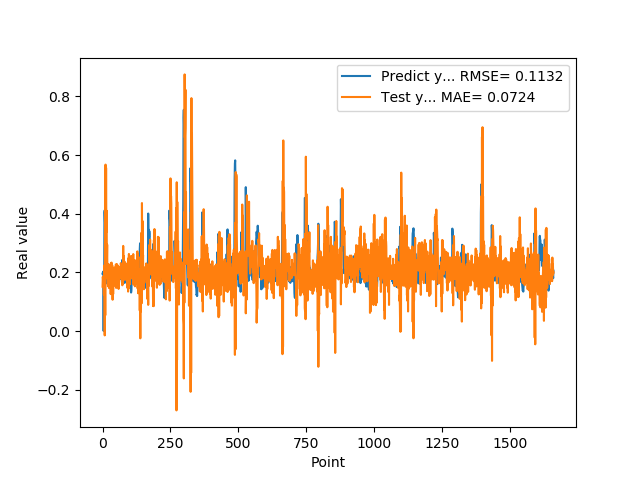

Values plotted in this chart, from the file beside it:
1.955727785830000398e-01, 1.511803996575587228e-01
1.954265981910000005e-01, 1.849324301511599267e-01
2.004670947789999880e-01, 1.729330530360307094e-01
2.029463946819999587e-01, 1.493419537493060889e-01
0.000000000000000000e+00, 1.801709398462724154e-01
1.862521618600000151e-01, 1.240773856518853774e-01
1.862153261900000301e-01, 2.232472977329349184e-01
4.038094580169999670e-01, 1.430308865834210852e-01
4.118085205549999461e-01, -1.500810591340292523e-02
3.743042349819999948e-01, 2.980418797517261909e-01
3.571429848669999685e-01, 5.367656621283405094e-02
2.572054266930000055e-01, 5.675501298042096021e-01
2.409307956699999753e-01, 2.877206052900015965e-01
2.253161966800000249e-01, 5.565920154234208495e-01
1.935185044999999937e-01, 3.367534856241394814e-01
1.787700653079999924e-01, 4.101347238053811295e-01
1.622045934200000150e-01, 2.387650891713120338e-01
1.761920750140000269e-01, 2.946583081361390799e-01
1.883655935530000325e-01, 1.788320433335219006e-01
1.861467957499999548e-01, 2.289982599336816693e-01
1.954913884399999968e-01, 1.524479589902918153e-01
1.954011768099999935e-01, 1.579179426500428585e-01
1.660518944260000185e-01, 1.780147974302088432e-01
1.907722949980000249e-01, 2.121085311222098146e-01
2.156041562559999625e-01, 1.464174559876828541e-01
1.898660957809999716e-01, 2.197079189925331133e-01
1.770474612709999895e-01, 1.910576662627770095e-01
2.001174986360000074e-01, 1.772157101793389311e-01
1.948629021640000125e-01, 1.965694601435989952e-01
1.922753006219999894e-01, 2.277992227438093709e-01
1.779100298880000042e-01, 1.258295038541278610e-01
1.810636967419999854e-01, 2.316007563849844797e-01
1.680064052340000114e-01, 1.700015008791246340e-01
1.635809391740000174e-01, 2.333041307743249915e-01
1.706920862200000111e-01, 1.965939886808204529e-01
1.916799396280000345e-01, 2.040872796652740961e-01
2.085516005749999957e-01, 2.231409757320491904e-01
2.058236002919999752e-01, 1.066548120717284165e-01
1.828240007160000513e-01, 2.143594162300375139e-01
1.857409924269999846e-01, 1.260375365462662045e-01
1.775099337099999841e-01, 1.963012524488512711e-01
1.752161234619999952e-01, 2.135944385775813414e-01
1.971126049759999999e-01, 1.800102388890472693e-01
1.845117062330000057e-01, 2.138233564037471668e-01
1.984785944219999987e-01, 1.955513703366985323e-01
2.143009155989999692e-01, 1.679503897737072982e-01
1.841159015890000139e-01, 1.959936391153328794e-01
2.104043960570000094e-01, 2.180647169095293325e-01
2.032361328599999739e-01, 1.521417796889310003e-01
2.088565975429999833e-01, 2.273491824968772446e-01
1.960448026660000231e-01, 1.468838718686902578e-01
1.900728046889999523e-01, 2.112646166784221125e-01
1.658952832220000062e-01, 1.863626771578931474e-01
1.872539073229999851e-01, 2.280974048361296136e-01
1.852532625200000171e-01, 2.152775733720768692e-01
1.799222826959999966e-01, 2.243922823341577277e-01
2.012764066460000223e-01, 2.021242977729307277e-01
1.978618204589999985e-01, 1.672416634972289096e-01
1.950792670250000027e-01, 2.096393740980191100e-01
1.711323857310000085e-01, 1.435399639592942755e-01
1.623787879939999901e-01, 2.186797280615814243e-01
... 1,599 more rows
